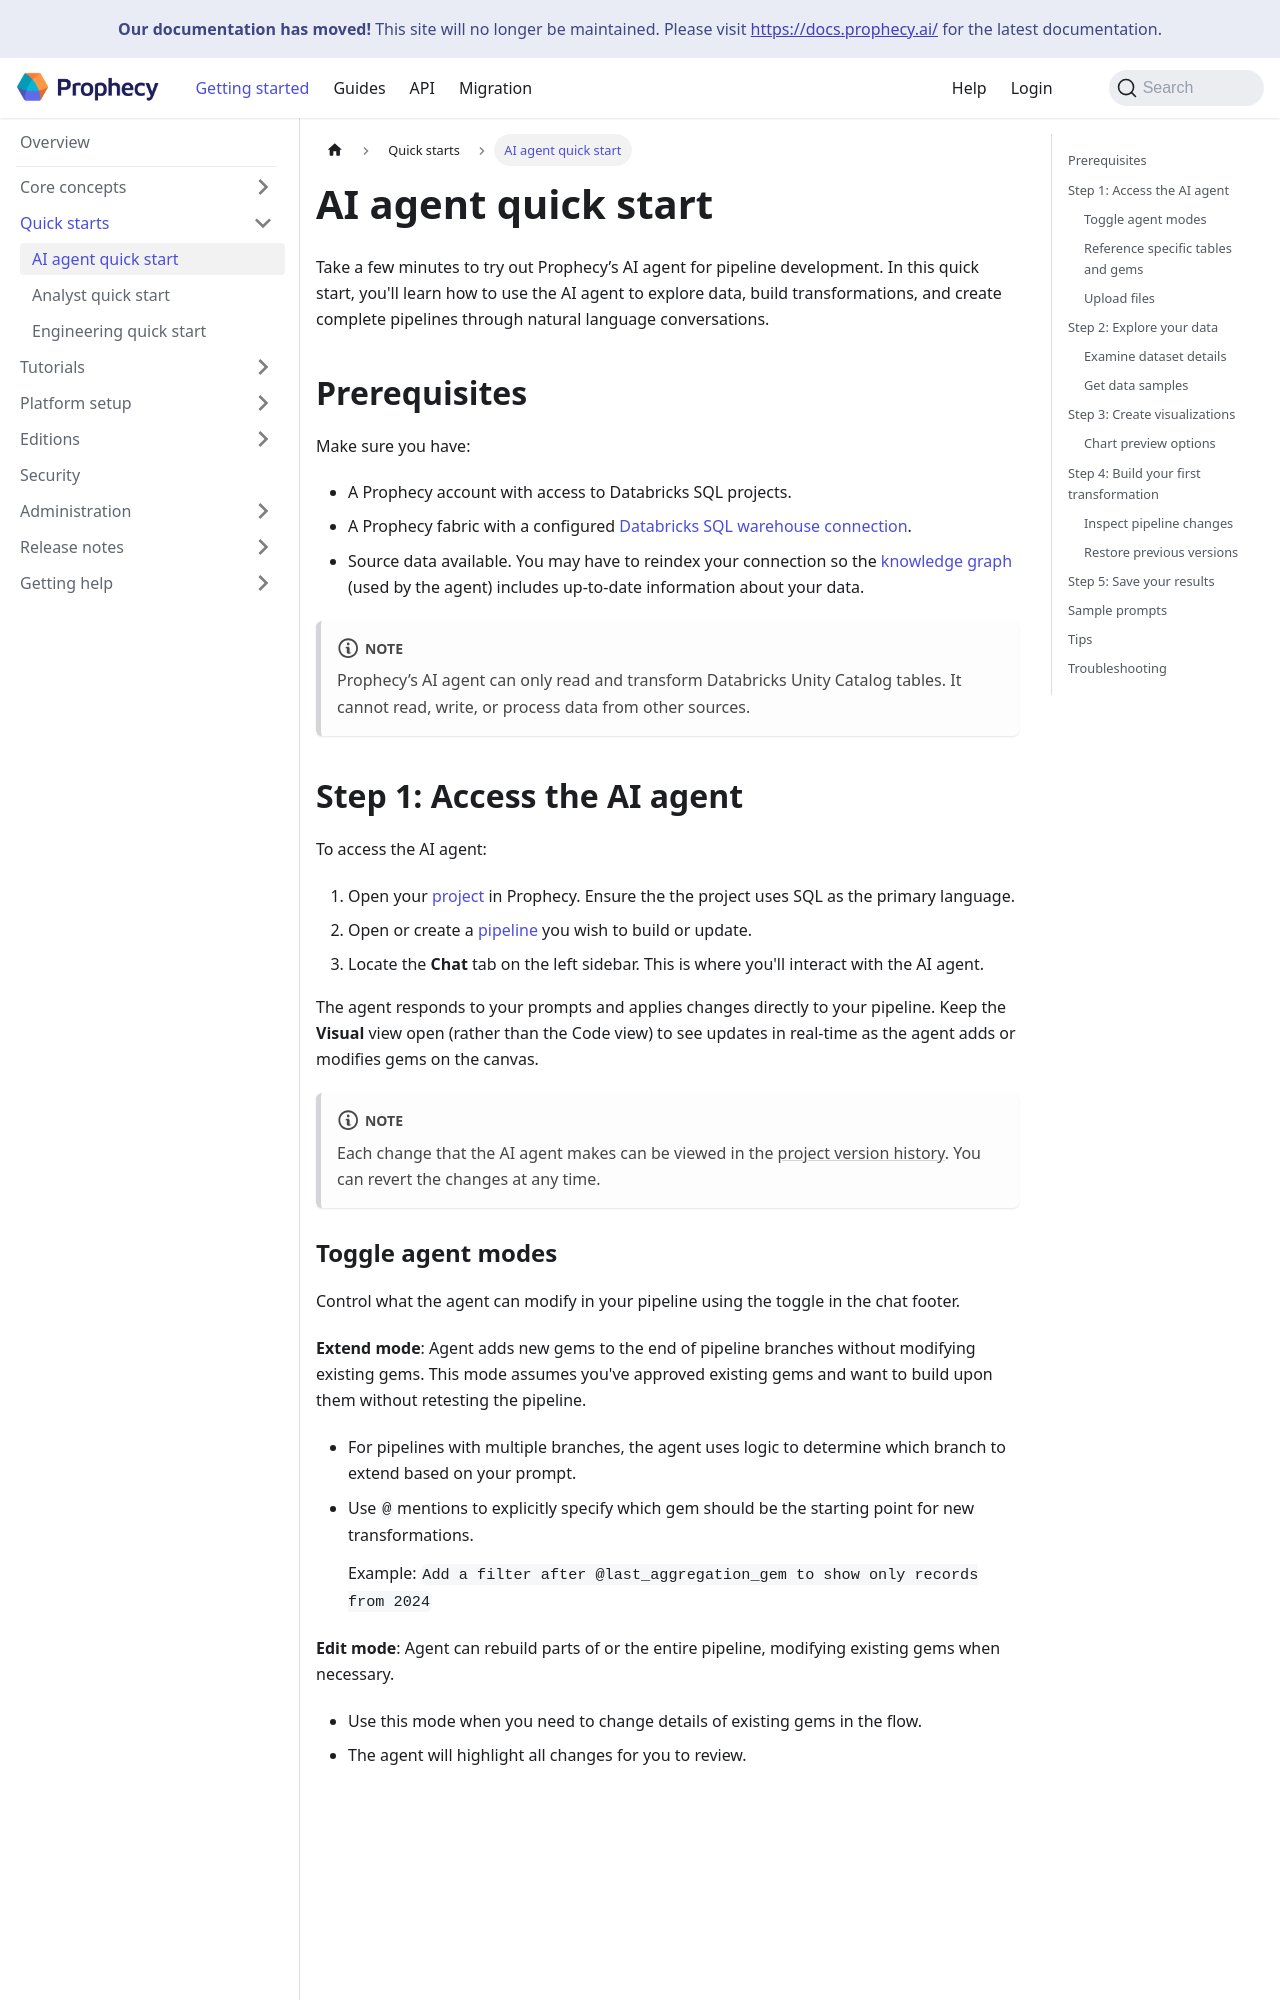

repository: SimpleDataLabsInc/prophecy-docs · page: agent-quick-start/index.html · generator: docusaurus

---
title: AI agent quick start
id: agent-quick-start
slug: /agent-quick-start
description: Use the Agent to build a pipeline
tags:
  - quick start
---

Take a few minutes to try out Prophecy’s AI agent for pipeline development. In this quick start, you'll learn how to use the AI agent to explore data, build transformations, and create complete pipelines through natural language conversations.

## Prerequisites

Make sure you have:

- A Prophecy account with access to Databricks SQL projects.
- A Prophecy fabric with a configured[ Databricks SQL warehouse connection](/administration/fabrics/prophecy-fabrics/connections/databricks).
- Source data available. You may have to reindex your connection so the [knowledge graph](/knowledge-graph) (used by the agent) includes up-to-date information about your data.

:::note
Prophecy’s AI agent can only read and transform Databricks Unity Catalog tables. It cannot read, write, or process data from other sources.
:::

## Step 1: Access the AI agent

To access the AI agent:

1. Open your [project](/projects) in Prophecy. Ensure the the project uses SQL as the primary language.
1. Open or create a [pipeline](/analysts/pipelines) you wish to build or update.
1. Locate the **Chat** tab on the left sidebar. This is where you'll interact with the AI agent.

The agent responds to your prompts and applies changes directly to your pipeline. Keep the **Visual** view open (rather than the Code view) to see updates in real-time as the agent adds or modifies gems on the canvas.

:::note
Each change that the AI agent makes can be viewed in the [project version history](/analysts/versioning/#show-version-history). You can revert the changes at any time.
:::
